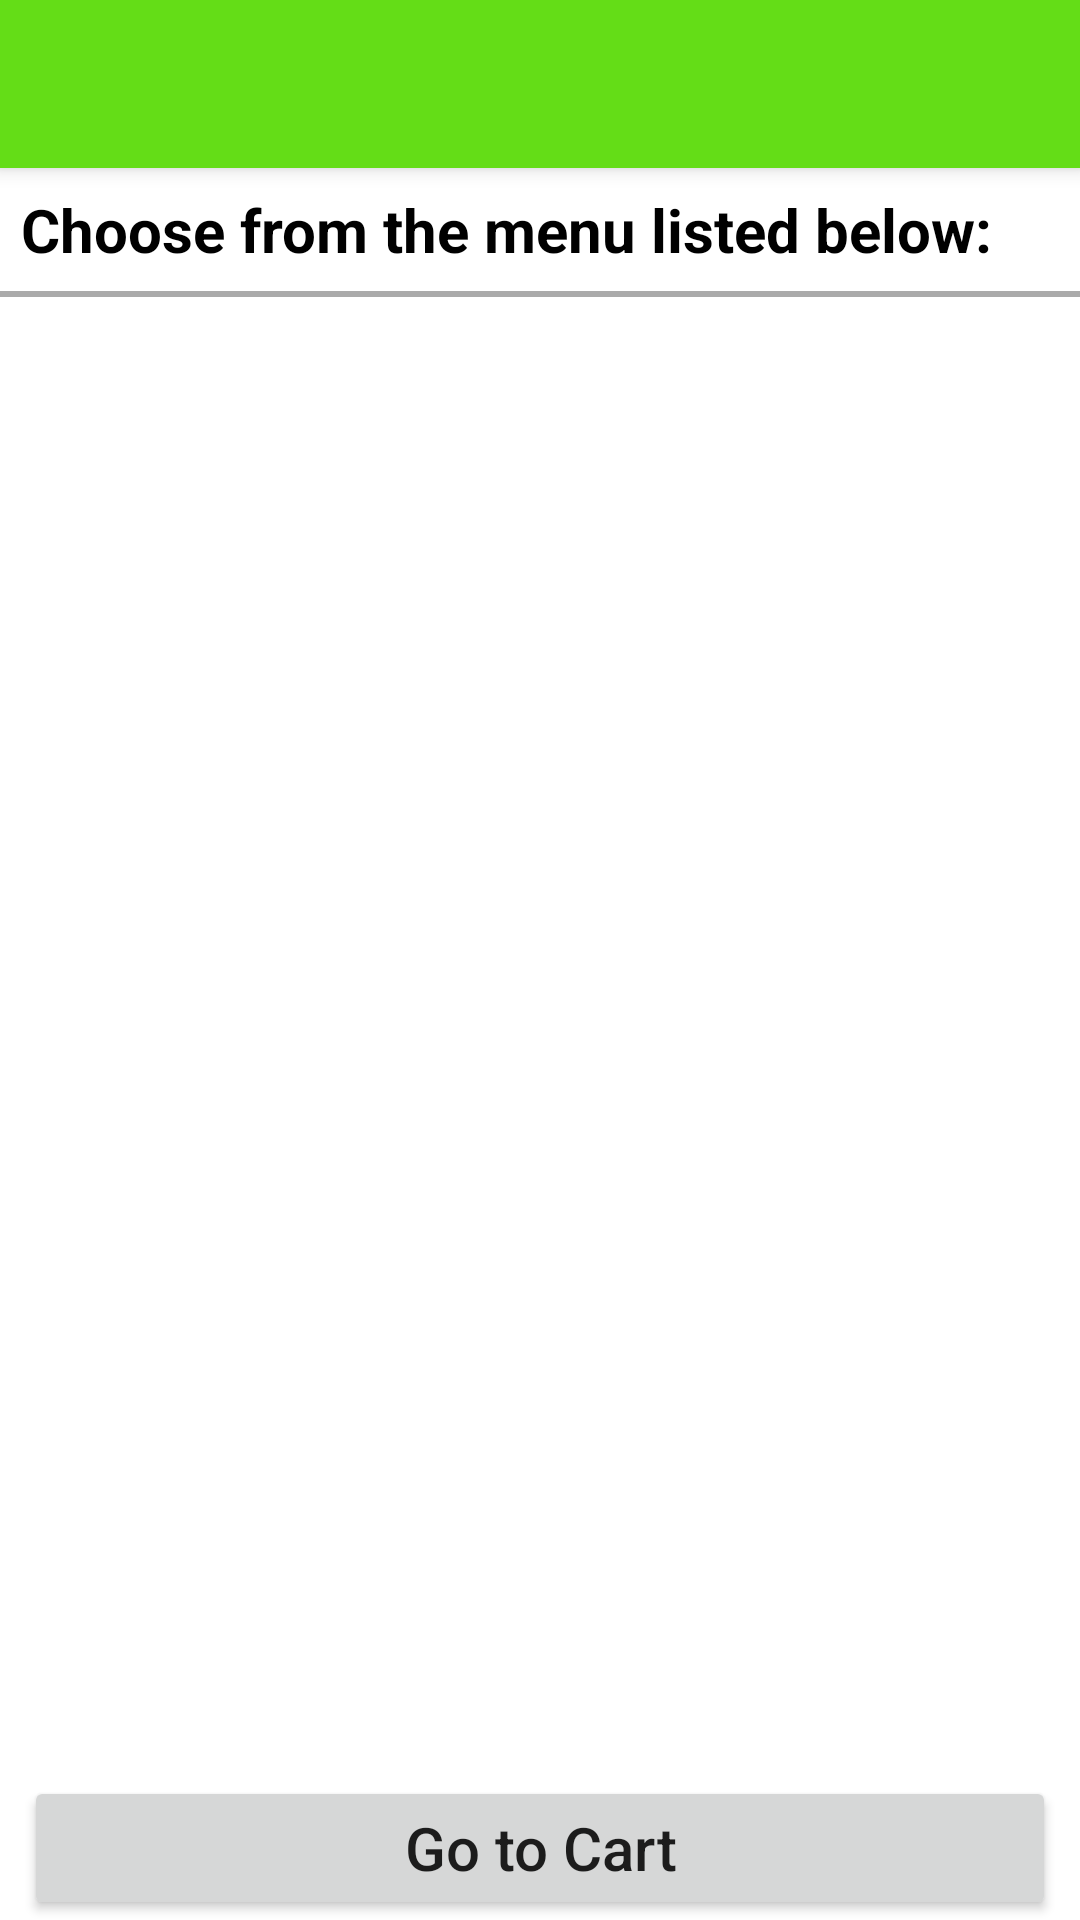

Reconstruct the res/layout file that produces this screen, plus the resources it refers to.
<!-- AndroidManifest.xml: application theme AppTheme -->
<!-- res/layout/activity_restaurant_detail.xml -->
<?xml version="1.0" encoding="utf-8"?>
<androidx.coordinatorlayout.widget.CoordinatorLayout xmlns:android="http://schemas.android.com/apk/res/android"
    xmlns:app="http://schemas.android.com/apk/res-auto"
    xmlns:tools="http://schemas.android.com/tools"
    android:layout_width="match_parent"
    android:layout_height="match_parent"
    tools:context=".activity.RestaurantDetailActivity">

    <com.google.android.material.appbar.AppBarLayout
        android:layout_width="match_parent"
        android:layout_height="wrap_content"
        android:elevation="0dp"
        android:theme="@style/ThemeOverlay.AppCompat.Dark">

        <androidx.appcompat.widget.Toolbar
            android:id="@+id/toolbar"
            android:layout_width="match_parent"
            android:layout_height="wrap_content"
            android:background="@color/primaryColor"
            android:minHeight="?attr/actionBarSize"
            android:theme="@style/ThemeOverlay.AppCompat.Dark" />
    </com.google.android.material.appbar.AppBarLayout>

    <RelativeLayout
        android:layout_width="fill_parent"
        android:layout_height="fill_parent"
        app:layout_behavior="@string/appbar_scrolling_view_behavior">

        <RelativeLayout
            android:layout_width="match_parent"
            android:layout_height="match_parent">

            <TextView
                android:id="@+id/txtRestaurantDetailsHeader"
                android:layout_width="match_parent"
                android:layout_height="wrap_content"
                android:layout_alignParentTop="true"
                android:layout_margin="@dimen/margin_small"
                android:padding="@dimen/padding_small"
                android:text="@string/restaurant_details_header"
                android:textColor="@color/black"
                android:textSize="@dimen/text_size_default"
                android:textStyle="bold" />

            <View
                android:id="@+id/divider"
                android:layout_width="match_parent"
                android:layout_height="2dp"
                android:layout_below="@id/txtRestaurantDetailsHeader"
                android:background="@android:color/darker_gray" />

            <androidx.recyclerview.widget.RecyclerView
                android:id="@+id/recyclerRestaurantDetails"
                android:layout_width="match_parent"
                android:layout_height="match_parent"
                android:layout_above="@id/btnGoToCart"
                android:layout_below="@id/divider"
                android:padding="@dimen/padding_small"
                tools:listitem="@layout/food_item_ui" />

            <Button
                android:id="@+id/btnGoToCart"
                android:layout_width="match_parent"
                android:layout_height="wrap_content"
                android:layout_alignParentBottom="true"
                android:layout_centerHorizontal="true"
                android:layout_marginStart="@dimen/margin_default"
                android:layout_marginTop="@dimen/margin_default"
                android:layout_marginEnd="@dimen/margin_default"
                android:text="@string/go_to_cart"
                android:textAllCaps="false"
                android:textSize="@dimen/text_size_default" />

        </RelativeLayout>

        <RelativeLayout
            android:id="@+id/progressLayout"
            android:layout_width="match_parent"
            android:layout_height="match_parent"
            android:background="@color/white"
            android:visibility="gone">

            <ProgressBar
                android:layout_width="wrap_content"
                android:layout_height="wrap_content"
                android:layout_centerInParent="true" />

        </RelativeLayout>

        <RelativeLayout
            android:id="@+id/errorLayout"
            android:layout_width="match_parent"
            android:layout_height="match_parent"
            android:background="@color/white"
            android:visibility="gone">

            <ImageView
                android:layout_width="@dimen/logo_width"
                android:layout_height="@dimen/logo_height"
                android:layout_above="@id/txtError"
                android:layout_centerHorizontal="true"
                android:background="@drawable/rounded_corner_background"
                android:contentDescription="@string/error"
                android:src="@drawable/ic_error" />

            <TextView
                android:id="@+id/txtError"
                android:layout_width="wrap_content"
                android:layout_height="wrap_content"
                android:layout_centerInParent="true"
                android:layout_margin="@dimen/margin_small"
                android:padding="@dimen/padding_default"
                android:text="@string/error_string"
                android:textAlignment="center"
                android:textColor="@color/black"
                android:textSize="@dimen/text_size_default" />

        </RelativeLayout>

    </RelativeLayout>

</androidx.coordinatorlayout.widget.CoordinatorLayout>
<!-- resources referenced by this layout -->
<resources>
  <color name="black">#000000</color>
  <color name="primaryColor">#64dd17</color>
  <color name="white">#ffffff</color>
  <dimen name="logo_height">220dp</dimen>
  <dimen name="logo_width">220dp</dimen>
  <dimen name="margin_default">8dp</dimen>
  <dimen name="margin_small">4dp</dimen>
  <dimen name="padding_default">6dp</dimen>
  <dimen name="padding_small">3dp</dimen>
  <dimen name="text_size_default">20sp</dimen>
  <string name="error">Error</string>
  <string name="error_string">Some unexpected error occurred. Try again later.</string>
  <string name="go_to_cart">Go to Cart</string>
  <string name="restaurant_details_header">Choose from the menu listed below:</string>
  <style name="AppTheme" parent="Theme.MaterialComponents.Light.NoActionBar">
          <item name="colorPrimary">@color/primaryColor</item>
          <item name="colorPrimaryDark">@color/primaryDarkColor</item>
          <item name="colorPrimaryVariant">@color/primaryLightColor</item>
          <item name="colorOnPrimary">@color/primaryTextColor</item>
          <item name="colorSecondary">@color/secondaryColor</item>
          <item name="colorSecondaryVariant">@color/secondaryDarkColor</item>
          <item name="colorOnSecondary">@color/secondaryTextColor</item>
      </style>
  <color name="primaryDarkColor">#1faa00</color>
  <color name="primaryLightColor">#9cff57</color>
  <color name="primaryTextColor">#212121</color>
  <color name="secondaryColor">#3d5afe</color>
  <color name="secondaryDarkColor">#0031ca</color>
  <color name="secondaryTextColor">@color/white</color>
</resources>
